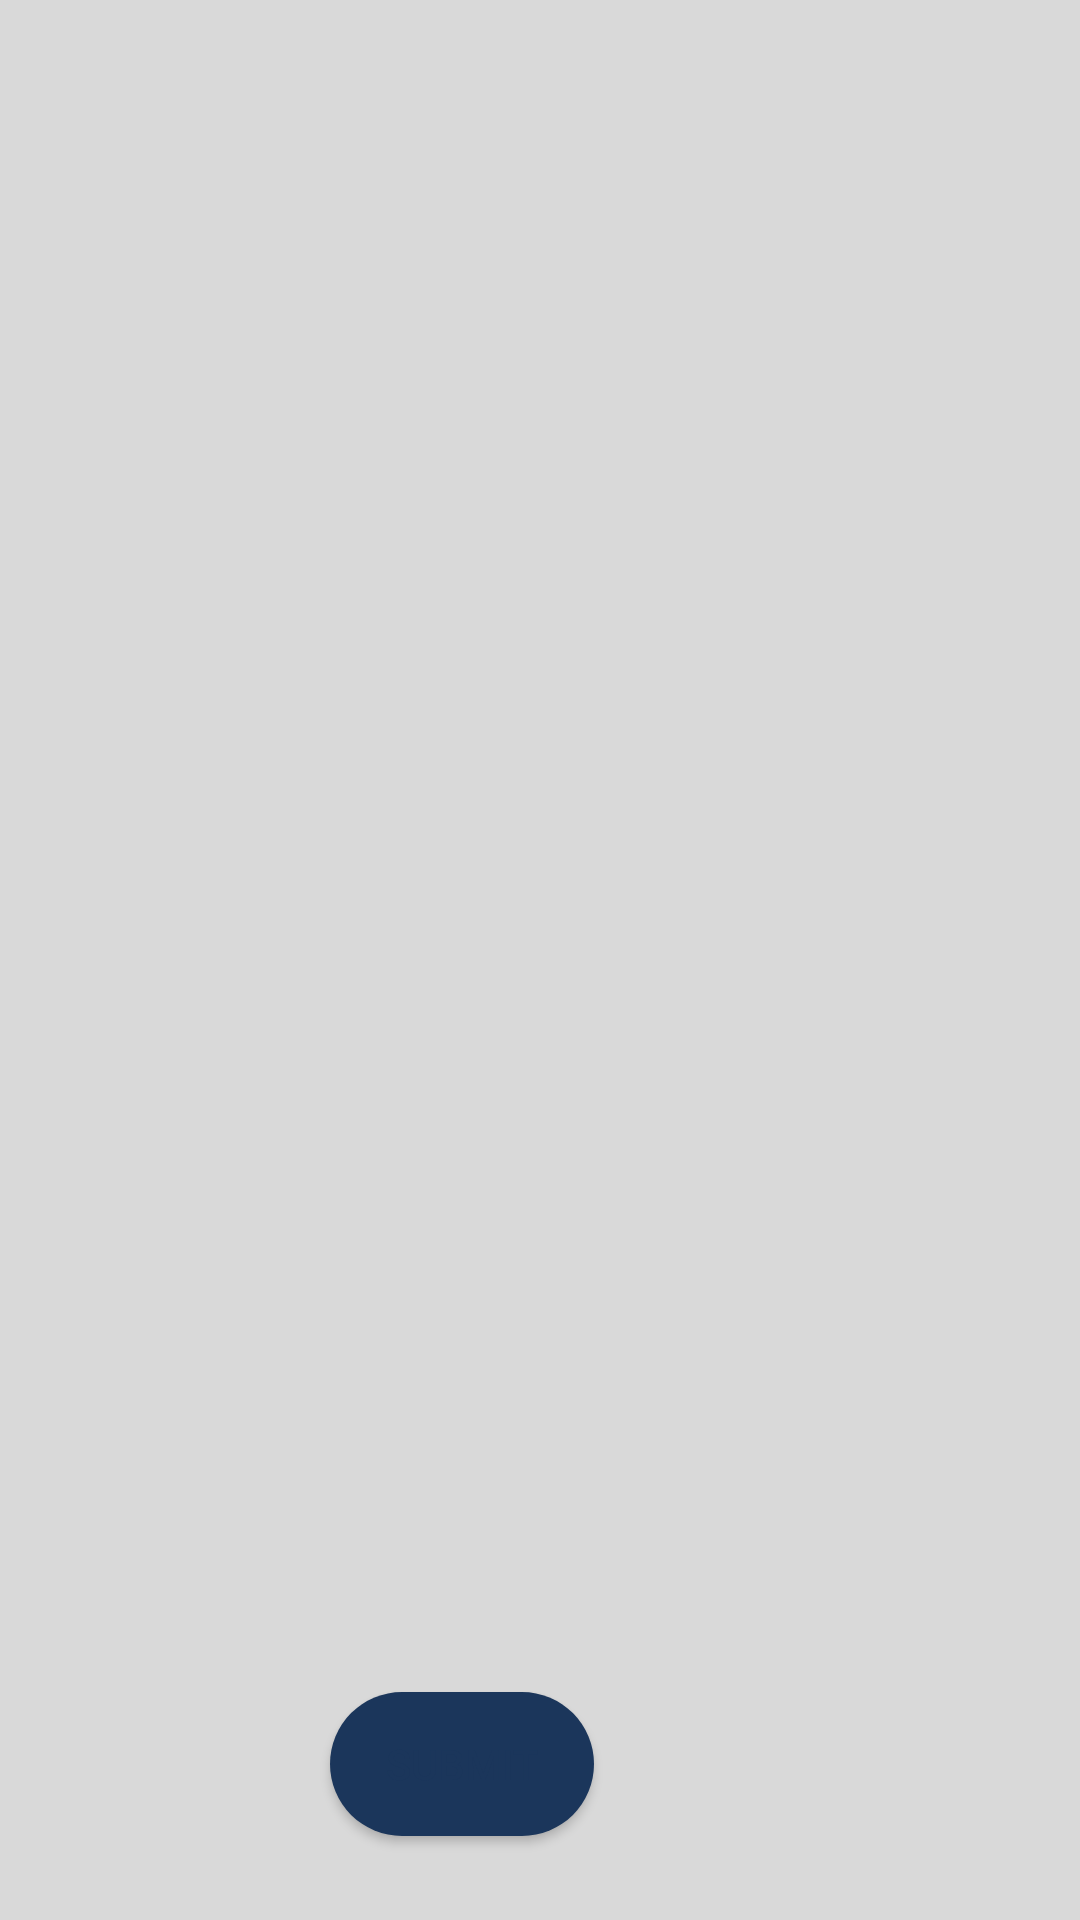

This screen was rendered from an Android layout file. Write that file and the resources it references.
<!-- AndroidManifest.xml: application theme Base_Theme_Mapua -->
<!-- res/layout/activity_quiz.xml -->
<?xml version="1.0" encoding="utf-8"?>
<androidx.constraintlayout.widget.ConstraintLayout xmlns:android="http://schemas.android.com/apk/res/android"
    xmlns:app="http://schemas.android.com/apk/res-auto"
    xmlns:tools="http://schemas.android.com/tools"
    android:layout_width="match_parent"
    android:layout_height="match_parent"
    tools:context=".QuizActivity"
    android:background="@color/gray">

    <androidx.recyclerview.widget.RecyclerView
        android:id="@+id/quizRecyclerView"
        android:layout_width="match_parent"
        android:layout_height="553dp"
        android:layout_above="@+id/submitBtn"
        android:layout_marginTop="10dp"
        app:layout_constraintEnd_toEndOf="parent"
        app:layout_constraintHorizontal_bias="0.0"
        app:layout_constraintStart_toStartOf="parent"
        app:layout_constraintTop_toBottomOf="@+id/imageView8" />

    <Button
        android:id="@+id/submitBtn"
        android:layout_width="wrap_content"
        android:layout_height="wrap_content"
        android:layout_alignParentBottom="true"
        android:layout_centerHorizontal="true"
        android:layout_marginStart="162dp"
        android:layout_marginEnd="162dp"
        android:layout_marginBottom="28dp"
        android:background="@drawable/rounded_button"
        android:text="Submit"
        app:layout_constraintBottom_toBottomOf="parent"
        app:layout_constraintEnd_toEndOf="parent"
        app:layout_constraintHorizontal_bias="1.0"
        app:layout_constraintStart_toStartOf="parent" />

    <ImageView
        android:id="@+id/imageView8"
        android:layout_width="64dp"
        android:layout_height="66dp"
        android:layout_marginStart="16dp"
        android:layout_marginTop="12dp"
        android:layout_marginEnd="331dp"
        app:layout_constraintEnd_toEndOf="parent"
        app:layout_constraintStart_toStartOf="parent"
        app:layout_constraintTop_toTopOf="parent"
        app:srcCompat="@drawable/logo" />

</androidx.constraintlayout.widget.ConstraintLayout>
<!-- resources referenced by this layout -->
<resources>
  <color name="gray">#D9D9D9</color>
  <!-- drawable rounded_button (drawable) -->
  <shape xmlns:android="http://schemas.android.com/apk/res/android" android:shape="rectangle">
      <corners android:radius="30dp"/>
      <solid android:color="@color/blue"/>
  </shape>
  <style name="Base_Theme_Mapua" parent="Theme.AppCompat.Light.DarkActionBar">
          
          <item name="colorPrimary">@color/white</item>
          <item name="android:textColorPrimary">@color/blue</item>
          <item name="colorPrimaryDark">@color/mint</item>
          <item name="colorAccent">@color/red</item>
      </style>
  <color name="blue">#1B365B</color>
  <color name="white">#FFFFFF</color>
  <color name="mint">#76FFD1</color>
  <color name="red">#D63A3F</color>
</resources>
